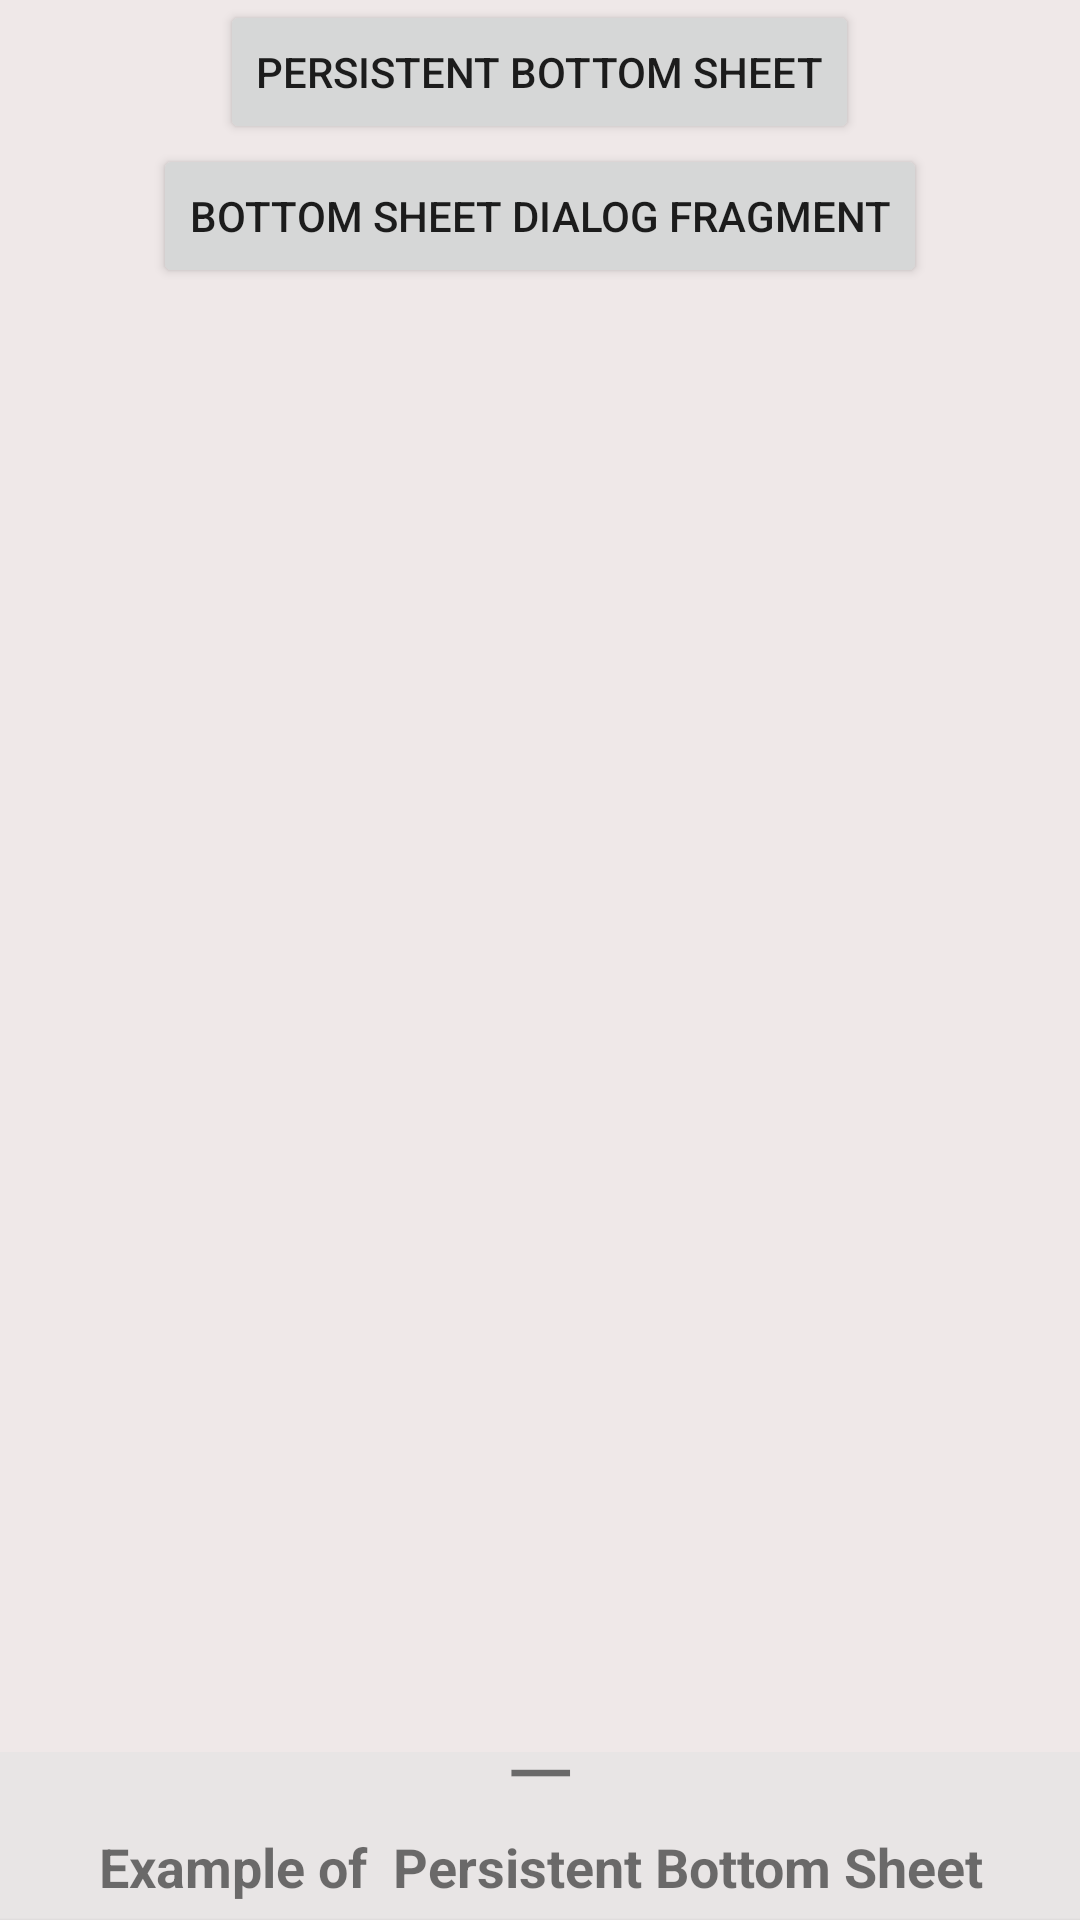

Reconstruct the res/layout file that produces this screen, plus the resources it refers to.
<!-- AndroidManifest.xml: application theme Theme.BottomSheetDialogKotlin -->
<!-- res/layout/activity_main.xml -->
<?xml version="1.0" encoding="utf-8"?>
<androidx.coordinatorlayout.widget.CoordinatorLayout xmlns:android="http://schemas.android.com/apk/res/android"
    xmlns:app="http://schemas.android.com/apk/res-auto"
    xmlns:tools="http://schemas.android.com/tools"
    android:layout_width="match_parent"
    android:layout_height="match_parent"
    android:background="#EFE8E8"
    tools:context=".MainActivity">
    <LinearLayout
        android:layout_width="match_parent"
        android:layout_height="match_parent"
        android:orientation="vertical"
        app:layout_behavior="com.google.android.material.appbar.AppBarLayout$ScrollingViewBehavior">
        <Button
            android:id="@+id/persistentBtn"
            android:layout_width="wrap_content"
            android:layout_height="wrap_content"
            android:layout_gravity="center_horizontal"
            android:text="Persistent Bottom Sheet" />

        <Button
            android:id="@+id/bottomSheetDialogFragmentBtn"
            android:layout_width="wrap_content"
            android:layout_height="wrap_content"
            android:layout_gravity="center_horizontal"
            android:text="Bottom Sheet Dialog Fragment" />
    </LinearLayout>
    <include layout="@layout/persistent_bottom_sheet" />
</androidx.coordinatorlayout.widget.CoordinatorLayout>
<!-- res/layout/persistent_bottom_sheet.xml (included above) -->
<?xml version="1.0" encoding="utf-8"?>
<LinearLayout xmlns:android="http://schemas.android.com/apk/res/android"
    xmlns:app="http://schemas.android.com/apk/res-auto"
    android:id="@+id/persistent_bottom_sheet"
    android:layout_width="match_parent"
    android:layout_height="wrap_content"
    android:background="#FFFFFF"
    android:orientation="vertical"
    app:behavior_hideable="true"
    app:behavior_peekHeight="56dp"
    app:layout_behavior="com.google.android.material.bottomsheet.BottomSheetBehavior">

    <TextView
        android:id="@+id/textView3"
        android:layout_width="match_parent"
        android:layout_height="26dp"
        android:layout_marginTop="0dp"
        android:background="#E8E5E5"
        android:gravity="bottom|center_horizontal"
        android:text="—"
        android:textAlignment="center"
        android:textSize="30sp" />

    <TextView
        android:id="@+id/textView2"
        android:layout_width="match_parent"
        android:layout_height="30dp"
        android:layout_marginStart="0dp"
        android:layout_marginEnd="0dp"
        android:background="#E8E5E5"
        android:gravity="center|top"
        android:text="Example of  Persistent Bottom Sheet"
        android:textAlignment="center"
        android:textSize="18sp"
        android:textStyle="bold" />

    <ImageView
        android:layout_width="match_parent"
        android:layout_height="wrap_content"
        android:src="@mipmap/ic_launcher">
    </ImageView>
    <Button
        android:id="@+id/button"
        android:layout_width="match_parent"
        android:layout_height="wrap_content"
        android:background="#B5E0F1"
        android:text="Hi Developers"
        android:textColor="#000"
        android:textAllCaps="false"
        android:textSize="18sp"
        android:textStyle="bold" />


</LinearLayout>
<!-- resources referenced by this layout -->
<resources>
  <style name="Theme.BottomSheetDialogKotlin" parent="Theme.MaterialComponents.DayNight.DarkActionBar">
          
          <item name="colorPrimary">@color/purple_500</item>
          <item name="colorPrimaryVariant">@color/purple_700</item>
          <item name="colorOnPrimary">@color/white</item>
          
          <item name="colorSecondary">@color/teal_200</item>
          <item name="colorSecondaryVariant">@color/teal_700</item>
          <item name="colorOnSecondary">@color/black</item>
          
          <item name="android:statusBarColor" tools:targetApi="l">?attr/colorPrimaryVariant</item>
          
      </style>
  <color name="purple_500">#E1C87F</color>
  <color name="purple_700">#E3B674</color>
  <color name="white">#FFFFFFFF</color>
  <color name="teal_200">#FF03DAC5</color>
  <color name="teal_700">#FF018786</color>
  <color name="black">#FF000000</color>
</resources>
